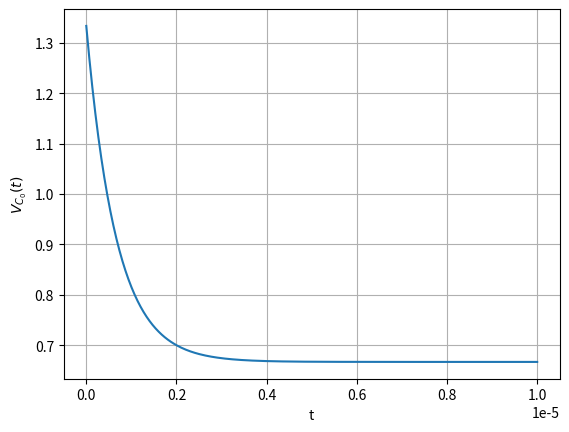

Python code for this plot: (Note: this script raises an exception after producing the figure.)
import numpy as np
import matplotlib.pyplot as plt

x=np.linspace(0,1e-5,300)
y=(2/3)*(1+np.exp((-3/2)*1e6*x))
plt.plot(x,y)
plt.grid()
ax=plt.gca()
ax.set_xlabel('t')
ax.set_ylabel('$V_{C_0}(t)$')
#plt.savefig('Circuits/figs/3.4.eps')
plt.savefig('../figs/3.4.pdf')
plt.show()
